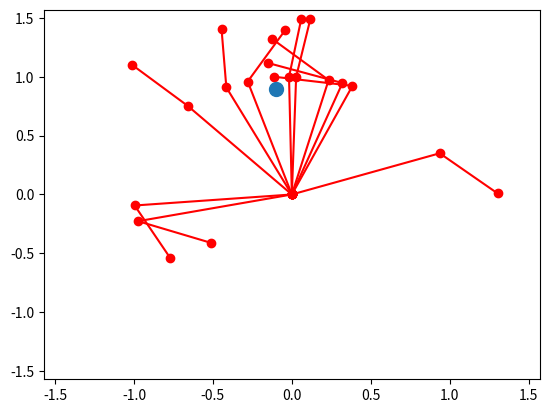

The matplotlib source for this figure:
from matplotlib import pyplot as plt
import numpy as np
import math


l1 = 1
l2 = 0.5


def forward(q):
    theta1 = q[0]
    theta2 = q[1]

    R1 = np.array([
        [math.cos(theta1), -math.sin(theta1)],
        [math.sin(theta1), math.sin(theta1)]
    ])
    R2 = np.array([
        [math.cos(theta2), -math.sin(theta2)],
        [math.sin(theta2), math.sin(theta2)]
    ])

    p1_local = l1 * np.array([1, 0], dtype=float).T
    p1_world = R1 @ p1_local

    p2_local = l2 * np.array([1, 0], dtype=float).T

    p2_world = R2 @ p2_local + p1_world

    return np.zeros((2, )), p1_world, p2_world

def jacobians(q):
    theta1 = q[0]
    theta2 = q[1]
    JR1 = np.array([
        [-math.sin(theta1), -math.cos(theta1)],
        [math.cos(theta1), -math.sin(theta1)]
    ])
    JR2 = np.array([
        [-math.sin(theta2), -math.cos(theta2)],
        [math.cos(theta2), -math.sin(theta2)]
    ])
    p1_local = l1 * np.array([1, 0], dtype=float).T

    p2_local = l2 * np.array([1, 0], dtype=float).T

    Jp1_world = p1_local.T @ JR1
    Jp2_world = p2_local.T @ JR2

    return np.zeros((2, )), Jp1_world, Jp2_world

def plot_robot(q, color=(1, 0, 0)):
    joint_positions = forward(q)

    # print(joint_positions)
    xs = [x[0] for x in joint_positions]
    ys = [y[1] for y in joint_positions]

    plt.plot(xs, ys, color=color)
    for x,y in zip(xs,ys):
        plt.scatter(x,y, color=color)

    plt.ylim([-np.pi/2, np.pi/2])
    plt.xlim([-np.pi/2, np.pi/2])
    # plt.show()
    
def get_color(num):
    # 000, 001, 010, 011, 100, 101, 110

    col = np.array([num, ((num * 100) % 10)/10.0, (num * 10) % 1 / 1.0])
    col /= np.max(col)
    return col

def main():
    # plot some config
    np.random.seed(42)
    start_q = np.random.rand(2) * np.pi
    
    plot_robot(start_q)
    

    jacs = jacobians(start_q)
    jacs = jacs[1:3]
    jac_t = np.array([jacs[0], jacs[1]])
    print("jac_t:", jac_t)
    pinv_jac_t = np.linalg.pinv(jac_t)

    tmp_q = start_q
    current_pos = forward(tmp_q)[-1]
    target_pos = current_pos * 0.9

    print("current pos:", current_pos, " target pos:", target_pos)
    # color = np.array([1, 0, 0])
    num_loops = 10
    for i in range(num_loops):
        current_pos = forward(tmp_q)[-1]

        jacs = jacobians(tmp_q)
        jacs = jacs[1:3]
        jac_t = np.array([jacs[0], jacs[1]])
        pinv_jac_t = np.linalg.pinv(jac_t)

        # make position update
        delta_pos = target_pos - current_pos
        delta_q = pinv_jac_t @ delta_pos

        print("delta_q:", delta_q[0], delta_q[1])
        new_joint_pos = tmp_q + delta_q
        color = get_color((i+1)/num_loops)
        print("color:", color)
        plot_robot(new_joint_pos, color=color)
        
        tmp_q = new_joint_pos
        # if np.linalg.norm(delta_q) < 0.1:
        #     break

    plt.scatter(target_pos[0], target_pos[1], s=100)

    plt.show()  


if __name__ == "__main__":
    main()
    
